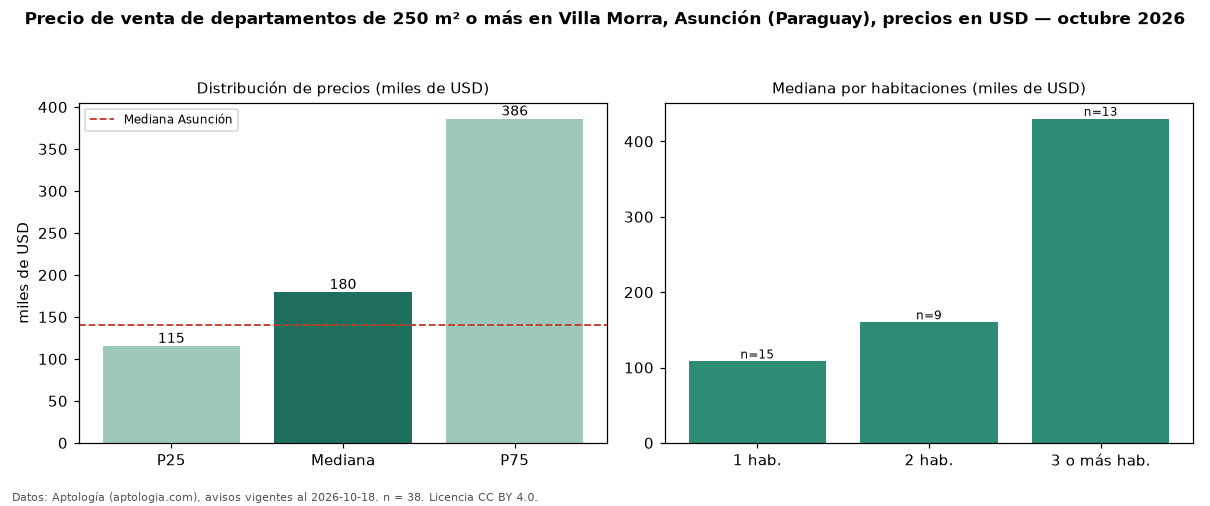

Data behind this chart, as committed beside it:
seccion, metrica, valor, moneda, n
filtro, area6, de 250 m² o más, , 38
precio, p25, 115275, USD, 38
precio, mediana, 179500, USD, 38
precio, p75, 386000, USD, 38
precio, minimo, 75000, USD, 38
precio, maximo, 1099800, USD, 38
m2, mediana_precio_m2, 248, USD, 37
m2, area_mediana_m2, 510.0, m2, 37
banos, mediana_banos, 2.0, , 
habitaciones, 1, 108000, USD, 15
habitaciones, 2, 160000, USD, 9
habitaciones, 3+, 430000, USD, 13
ciudad, mediana_ciudad_referencia, 140000, USD, 
ciudad, mediana_m2_ciudad, 1869, USD, 
fuente, fecha_datos, 2026-10-18, , 
fuente, atribucion, https://www.aptologia.com/py/venta/asunc…, , 
fuente, licencia, CC BY 4.0, , 
